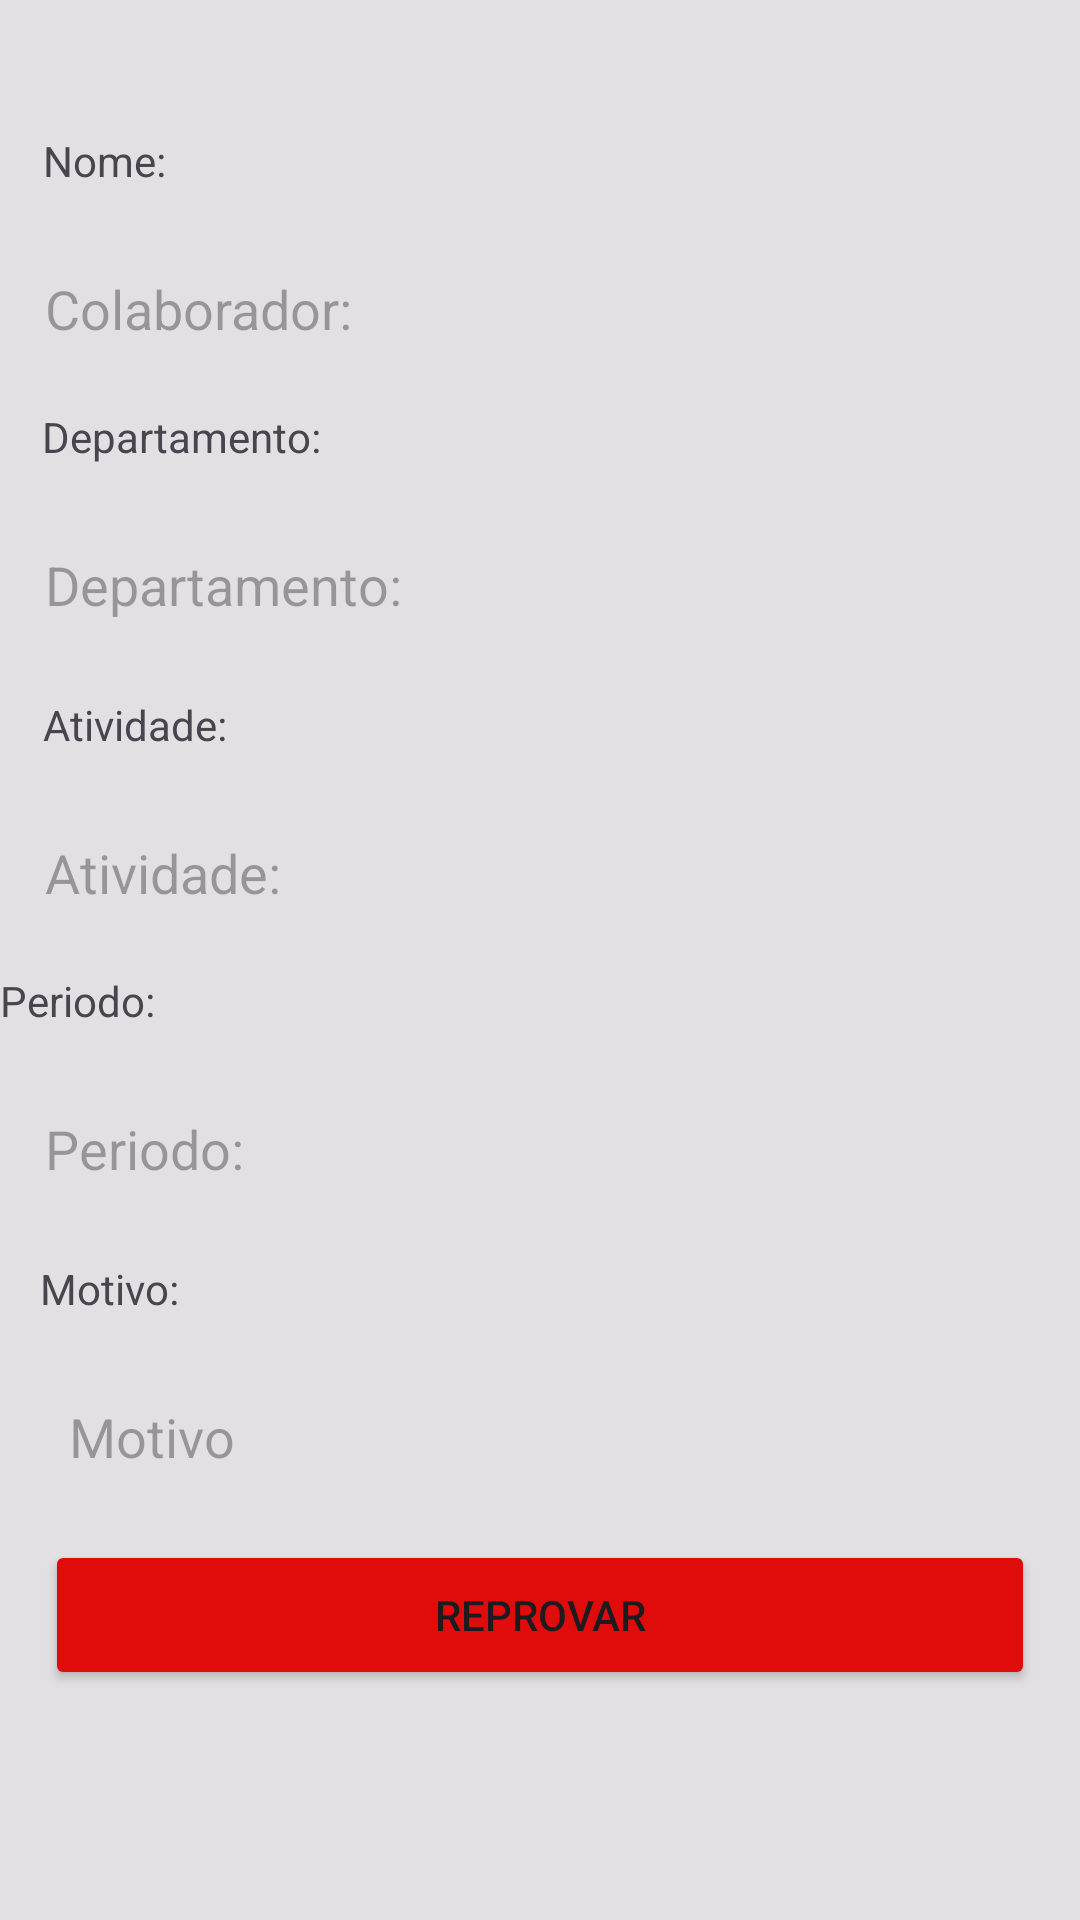

Android layout source for this screen:
<!-- AndroidManifest.xml: application theme Theme.Banco_horas -->
<!-- res/layout/activity_reprovar.xml -->
<?xml version="1.0" encoding="utf-8"?>
<androidx.constraintlayout.widget.ConstraintLayout xmlns:android="http://schemas.android.com/apk/res/android"
    xmlns:app="http://schemas.android.com/apk/res-auto"
    xmlns:tools="http://schemas.android.com/tools"
    android:id="@+id/main"
    android:layout_width="match_parent"
    android:background="@color/grey"
    android:layout_height="match_parent"
    tools:context=".view.ActivityReprovar">

    <EditText
        android:id="@+id/motivo"
        android:layout_width="0dp"
        android:layout_height="50dp"
        android:layout_margin="15dp"
        android:background="@drawable/bg_edittext_rounded"
        android:ems="10"
        android:hint="@string/motivo"
        android:paddingLeft="8dp"
        app:layout_constraintEnd_toEndOf="parent"
        app:layout_constraintHorizontal_bias="0.0"
        app:layout_constraintStart_toStartOf="parent"
        app:layout_constraintTop_toBottomOf="@+id/motivo_label" />

    <Button
        android:id="@+id/btn_enter"
        android:layout_width="0dp"
        android:layout_height="50dp"
        android:backgroundTint="@color/red"
        android:text="@string/reprovar"
        app:layout_constraintBottom_toBottomOf="parent"
        app:layout_constraintEnd_toEndOf="@+id/motivo"
        app:layout_constraintHorizontal_bias="0.75"
        app:layout_constraintStart_toStartOf="@+id/motivo"
        app:layout_constraintTop_toBottomOf="@+id/motivo"
        app:layout_constraintVertical_bias="0.108" />

    <TextView
        android:id="@+id/name"
        android:layout_width="wrap_content"
        android:layout_height="wrap_content"
        android:layout_marginTop="44dp"
        android:text="Nome:"
        app:layout_constraintEnd_toEndOf="parent"
        app:layout_constraintHorizontal_bias="0.045"
        app:layout_constraintStart_toStartOf="parent"
        app:layout_constraintTop_toTopOf="parent" />

    <EditText
        android:id="@+id/name_col"
        android:layout_width="0dp"
        android:layout_height="50dp"
        android:layout_margin="15dp"
        android:hint="@string/nome_colaborador"
        android:background="@drawable/bg_edittext_rounded"
        app:layout_constraintEnd_toEndOf="parent"
        app:layout_constraintHorizontal_bias="0.048"
        app:layout_constraintStart_toStartOf="parent"
        app:layout_constraintTop_toBottomOf="@+id/name" />

    <TextView
        android:id="@+id/departamento"
        android:layout_width="wrap_content"
        android:layout_height="wrap_content"
        android:layout_marginTop="8dp"
        android:text="Departamento:"
        app:layout_constraintEnd_toEndOf="parent"
        app:layout_constraintHorizontal_bias="0.053"
        app:layout_constraintStart_toStartOf="parent"
        app:layout_constraintTop_toBottomOf="@+id/name_col" />

    <TextView
        android:id="@+id/atividade"
        android:layout_width="wrap_content"
        android:layout_height="wrap_content"
        android:layout_marginTop="12dp"
        android:text="Atividade:"
        app:layout_constraintEnd_toEndOf="parent"
        app:layout_constraintHorizontal_bias="0.048"
        app:layout_constraintStart_toStartOf="parent"
        app:layout_constraintTop_toBottomOf="@+id/depart_col" />

    <EditText
        android:id="@+id/ativ_col"
        android:layout_width="0dp"
        android:layout_height="50dp"
        android:layout_margin="15dp"
        android:hint="@string/atividade"
        android:background="@drawable/bg_edittext_rounded"
        app:layout_constraintEnd_toEndOf="parent"
        app:layout_constraintHorizontal_bias="0.049"
        app:layout_constraintStart_toStartOf="parent"
        app:layout_constraintTop_toBottomOf="@+id/atividade" />

    <EditText
        android:id="@+id/depart_col"
        android:layout_width="0dp"
        android:layout_height="50dp"
        android:layout_margin="15dp"
        android:hint="@string/departamento"
        android:background="@drawable/bg_edittext_rounded"
        app:layout_constraintEnd_toEndOf="parent"
        app:layout_constraintHorizontal_bias="0.049"
        app:layout_constraintStart_toStartOf="parent"
        app:layout_constraintTop_toBottomOf="@+id/departamento" />

    <TextView
        android:id="@+id/periodo"
        android:layout_width="wrap_content"
        android:layout_height="wrap_content"
        android:layout_marginTop="8dp"
        android:text="Periodo:"
        app:layout_constraintTop_toBottomOf="@+id/ativ_col"
        tools:layout_editor_absoluteX="16dp" />

    <EditText
        android:id="@+id/perio_col"
        android:layout_width="0dp"
        android:layout_height="50dp"
        android:layout_margin="15dp"
        android:hint="@string/periodo"
        android:background="@drawable/bg_edittext_rounded"
        app:layout_constraintEnd_toEndOf="parent"
        app:layout_constraintHorizontal_bias="0.048"
        app:layout_constraintStart_toStartOf="parent"
        app:layout_constraintTop_toBottomOf="@+id/periodo" />

    <TextView
        android:id="@+id/motivo_label"
        android:layout_width="wrap_content"
        android:layout_height="wrap_content"
        android:layout_marginTop="12dp"
        android:text="Motivo:"
        app:layout_constraintEnd_toEndOf="parent"
        app:layout_constraintHorizontal_bias="0.042"
        app:layout_constraintStart_toStartOf="parent"
        app:layout_constraintTop_toBottomOf="@+id/perio_col" />

</androidx.constraintlayout.widget.ConstraintLayout>
<!-- resources referenced by this layout -->
<resources>
  <color name="grey">#9CD2D2D2</color>
  <color name="red">#E00C0C</color>
  <string name="atividade">Atividade:</string>
  <string name="departamento">Departamento:</string>
  <string name="motivo">Motivo</string>
  <string name="nome_colaborador">Colaborador:</string>
  <string name="periodo">Periodo:</string>
  <string name="reprovar">REPROVAR</string>
  <style name="Theme.Banco_horas" parent="Base.Theme.Banco_horas" />
  <style name="Base.Theme.Banco_horas" parent="Theme.Material3.DayNight.NoActionBar">
          
          
      </style>
</resources>
